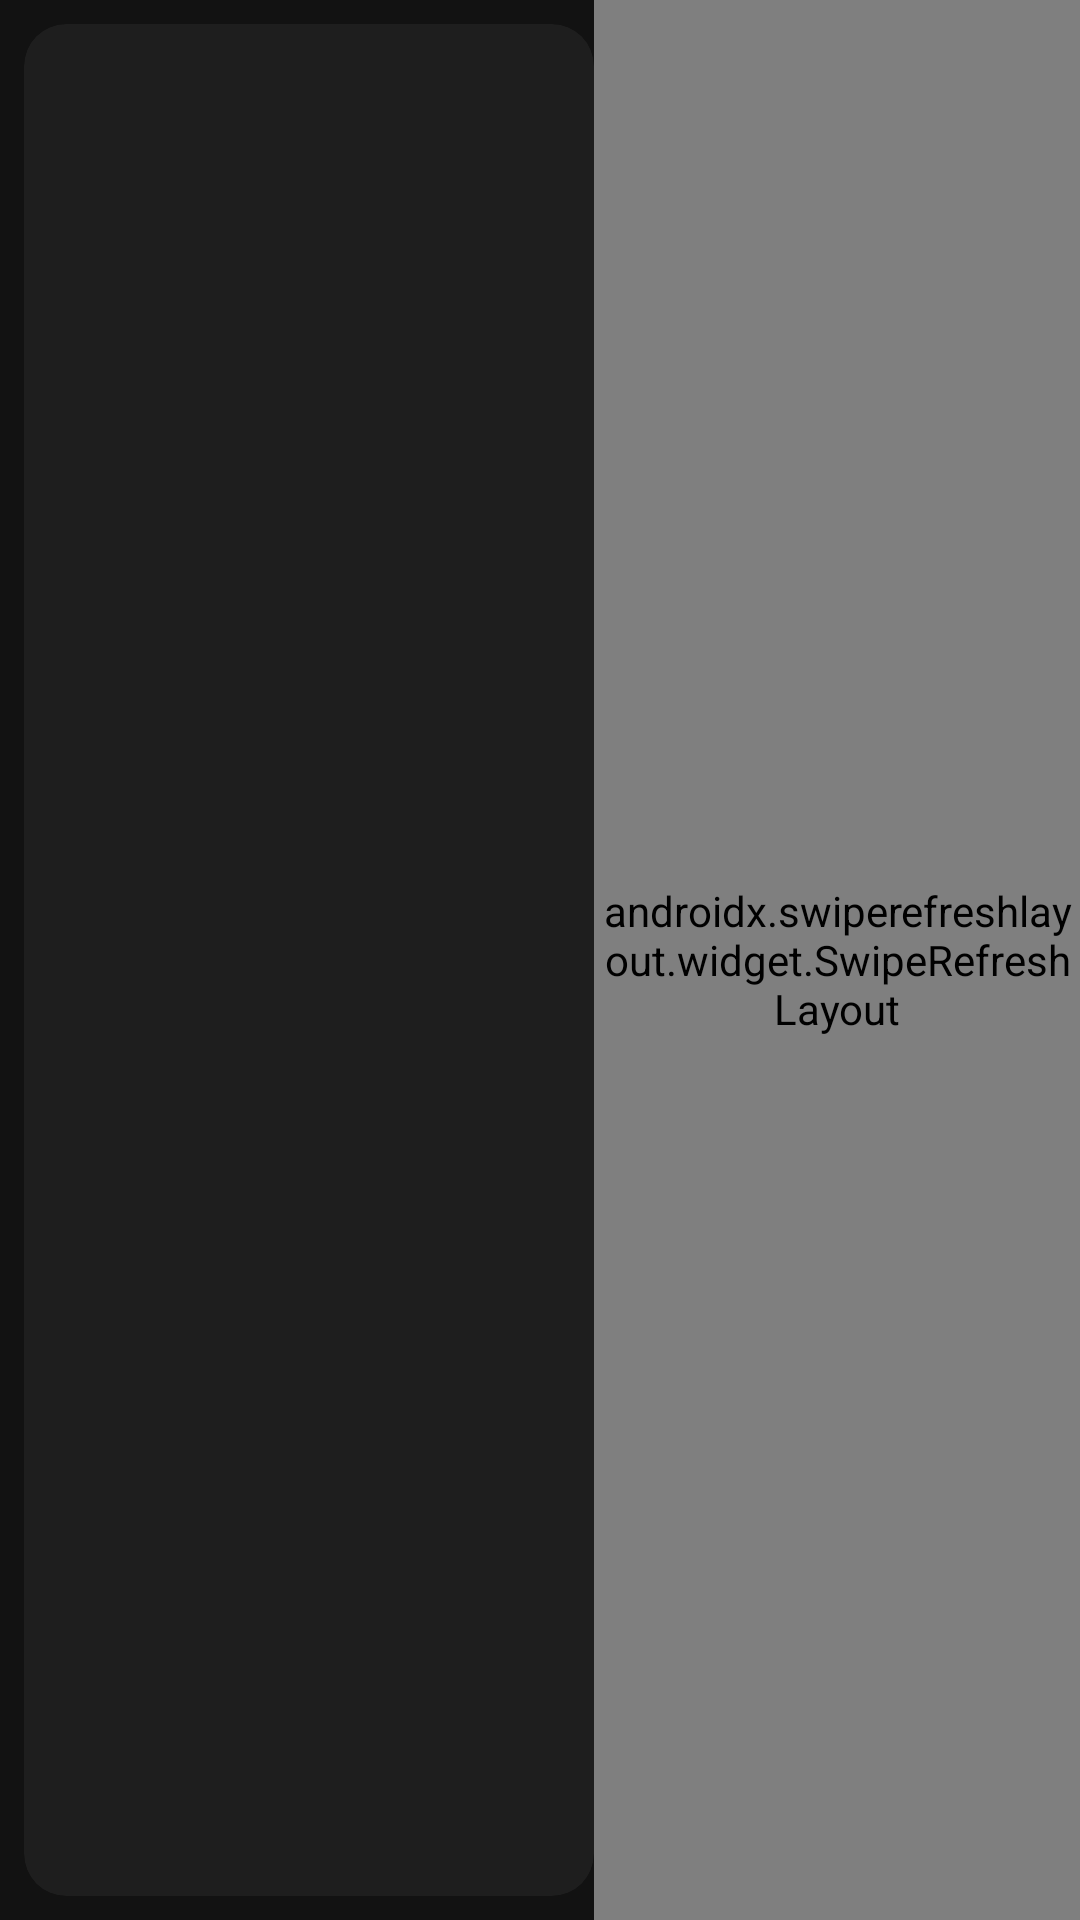

This screen was rendered from an Android layout file. Write that file and the resources it references.
<!-- AndroidManifest.xml: application theme Theme.Blbl -->
<!-- res/layout/fragment_dynamic.xml -->
<?xml version="1.0" encoding="utf-8"?>
<androidx.constraintlayout.widget.ConstraintLayout xmlns:android="http://schemas.android.com/apk/res/android"
    xmlns:app="http://schemas.android.com/apk/res-auto"
    android:layout_width="match_parent"
    android:layout_height="match_parent"
    android:background="@color/blbl_bg">

    <com.google.android.material.card.MaterialCardView
        android:id="@+id/card_following"
        android:layout_width="190dp"
        android:layout_height="0dp"
        android:layout_margin="8dp"
        app:cardBackgroundColor="@color/blbl_surface"
        app:cardCornerRadius="14dp"
        app:cardElevation="0dp"
        app:layout_constraintBottom_toBottomOf="parent"
        app:layout_constraintStart_toStartOf="parent"
        app:layout_constraintTop_toTopOf="parent">

        <androidx.recyclerview.widget.RecyclerView
            android:id="@+id/recycler_following"
            android:layout_width="match_parent"
            android:layout_height="match_parent"
            android:clipToPadding="false"
            android:padding="3dp" />
    </com.google.android.material.card.MaterialCardView>

    <androidx.swiperefreshlayout.widget.SwipeRefreshLayout
        android:id="@+id/swipe_refresh"
        android:layout_width="0dp"
        android:layout_height="0dp"
        app:layout_constraintBottom_toBottomOf="parent"
        app:layout_constraintEnd_toEndOf="parent"
        app:layout_constraintStart_toEndOf="@id/card_following"
        app:layout_constraintTop_toTopOf="parent">

        <androidx.recyclerview.widget.RecyclerView
            android:id="@+id/recycler_dynamic"
            android:layout_width="match_parent"
            android:layout_height="match_parent"
            android:clipToPadding="false"
            android:padding="8dp" />
    </androidx.swiperefreshlayout.widget.SwipeRefreshLayout>

</androidx.constraintlayout.widget.ConstraintLayout>
<!-- resources referenced by this layout -->
<resources>
  <color name="blbl_bg">#121212</color>
  <color name="blbl_surface">#1E1E1E</color>
  <style name="Theme.Blbl" parent="Theme.MaterialComponents.DayNight.NoActionBar">
          <item name="colorPrimary">@color/blbl_surface</item>
          <item name="colorPrimaryVariant">@color/blbl_surface</item>
          <item name="colorOnPrimary">@color/blbl_text</item>
          <item name="colorSecondary">@color/blbl_purple</item>
          <item name="colorOnSecondary">@color/blbl_text</item>
          <item name="android:statusBarColor">@color/blbl_bg</item>
          <item name="android:navigationBarColor">@color/blbl_bg</item>
          <item name="android:windowBackground">@color/blbl_bg</item>
          <item name="android:textColorPrimary">@color/blbl_text</item>
          <item name="android:textColorSecondary">@color/blbl_text_secondary</item>
          <item name="android:forceDarkAllowed" tools:targetApi="q">true</item>
      </style>
  <color name="blbl_text">#EDEDED</color>
  <color name="blbl_purple">#8A2BE2</color>
  <color name="blbl_text_secondary">#B3B3B3</color>
</resources>
